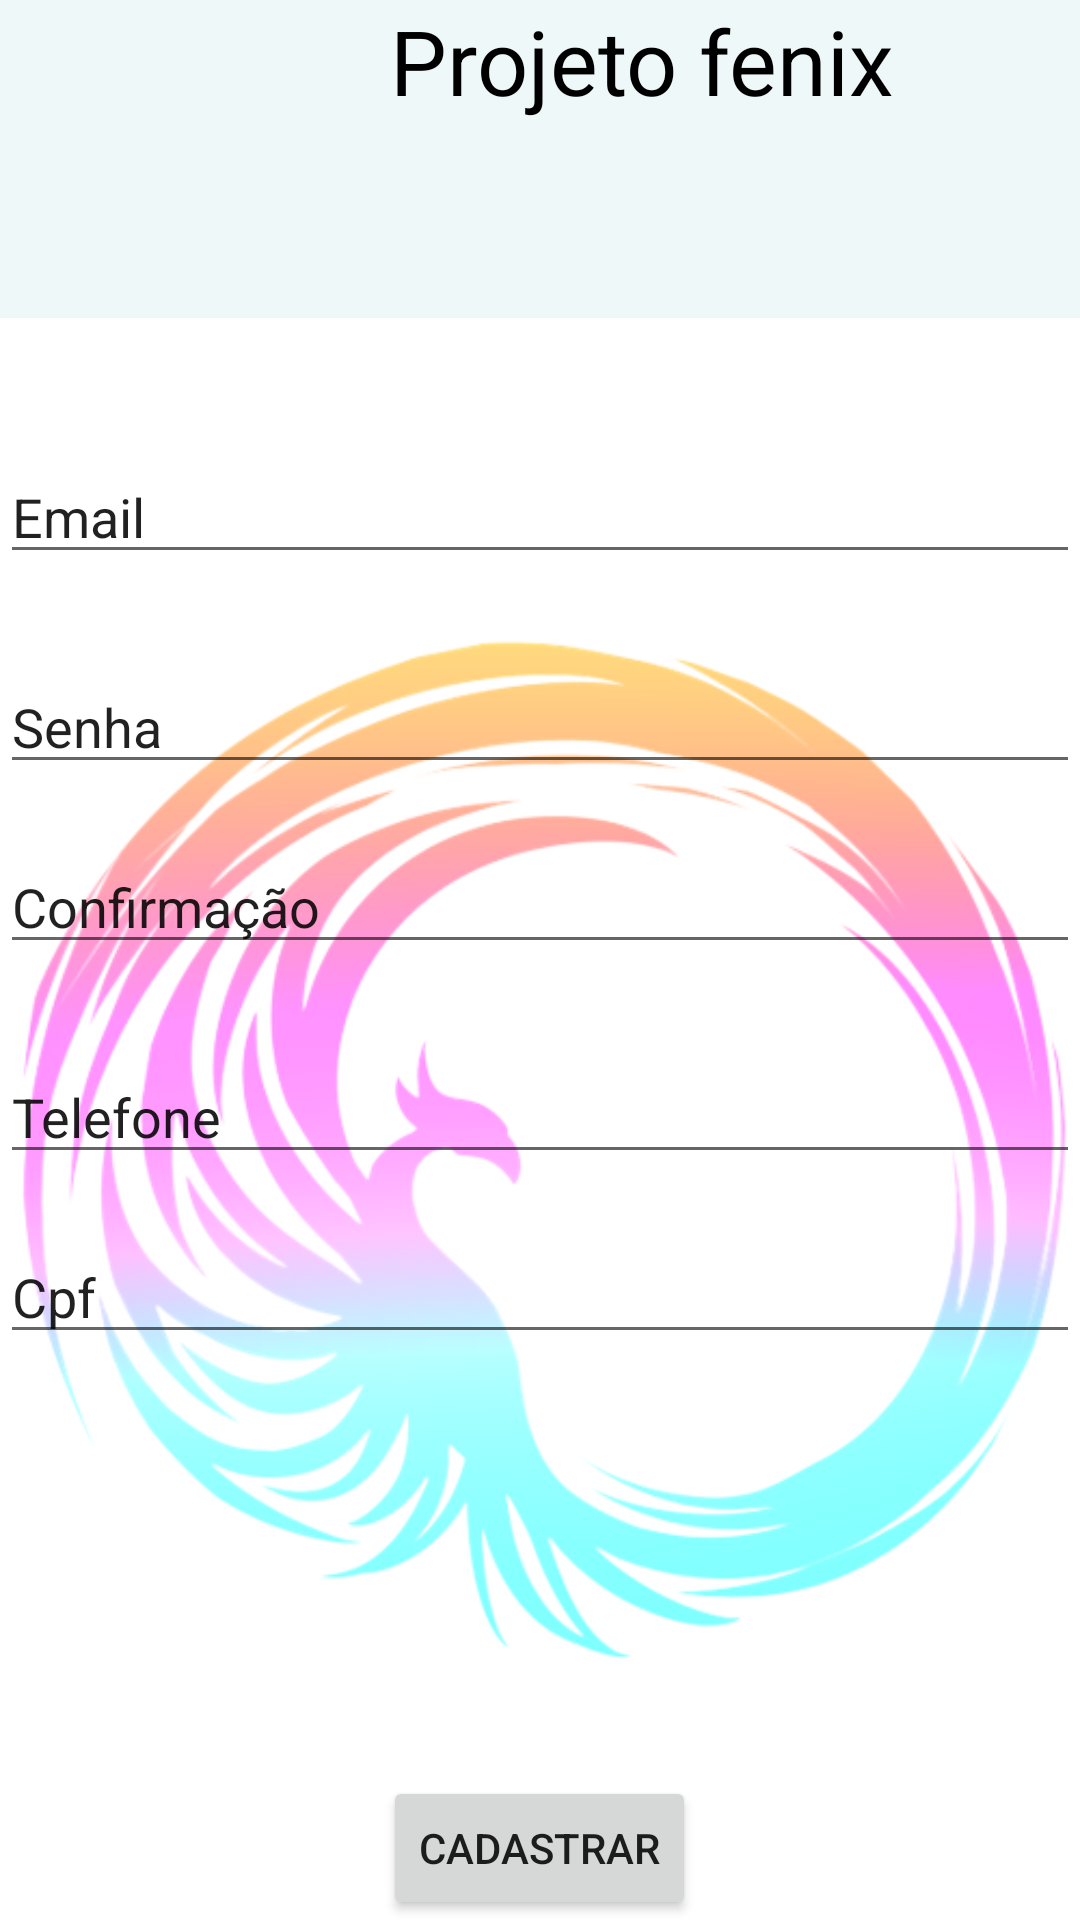

This screen was rendered from an Android layout file. Write that file and the resources it references.
<!-- AndroidManifest.xml: application theme Theme.ProjetoFenix -->
<!-- res/layout/fragment_cadastrar.xml -->
<?xml version="1.0" encoding="utf-8"?>
<androidx.coordinatorlayout.widget.CoordinatorLayout xmlns:android="http://schemas.android.com/apk/res/android"
    xmlns:tools="http://schemas.android.com/tools"
    android:layout_width="match_parent"
    android:layout_height="match_parent"
    android:orientation="vertical"
    tools:context=".Login">

    <LinearLayout
        android:layout_width="match_parent"
        android:layout_height="106dp"
        android:background="#2A9AD1D4"
        android:orientation="horizontal">

        <TextView
            android:layout_width="wrap_content"
            android:layout_height="wrap_content"
            android:layout_gravity="center_horizontal"
            android:layout_marginLeft="130dp"
            android:text="Projeto fenix"
            android:textColor="@color/black"
            android:textSize="30dp" />

    </LinearLayout>

    <ImageView
        android:layout_width="wrap_content"
        android:layout_height="wrap_content"
        android:layout_gravity="bottom"
        android:src="@drawable/logo" />

    <LinearLayout
        android:layout_width="wrap_content"
        android:layout_height="wrap_content"
        android:orientation="horizontal"></LinearLayout>

    <EditText
        android:layout_width="match_parent"
        android:layout_height="wrap_content"
        android:layout_marginTop="150dp"
        android:text="Email" />

    <EditText
        android:layout_width="match_parent"
        android:layout_height="wrap_content"
        android:layout_marginTop="220dp"
        android:text="Senha" />

    <EditText
        android:layout_width="match_parent"
        android:layout_height="wrap_content"
        android:layout_marginTop="280dp"
        android:text="Confirmação" />

    <EditText
        android:layout_width="match_parent"
        android:layout_height="wrap_content"
        android:layout_marginTop="350dp"
        android:text="Telefone" />

    <EditText
        android:layout_width="match_parent"
        android:layout_height="wrap_content"
        android:layout_marginTop="410dp"
        android:text="Cpf" />

    <Button
        android:layout_width="wrap_content"
        android:layout_height="wrap_content"
        android:layout_gravity="bottom|center_horizontal"
        android:text="Cadastrar"/>



</androidx.coordinatorlayout.widget.CoordinatorLayout>
<!-- resources referenced by this layout -->
<resources>
  <!-- drawable logo: png bitmap (drawable-v24, 131222 bytes) -->
  <style name="Theme.ProjetoFenix" parent="Theme.MaterialComponents.DayNight.DarkActionBar">
          
          <item name="colorPrimary">@color/purple_500</item>
          <item name="colorPrimaryVariant">@color/purple_700</item>
          <item name="colorOnPrimary">@color/white</item>
          
          <item name="colorSecondary">@color/teal_200</item>
          <item name="colorSecondaryVariant">@color/teal_700</item>
          <item name="colorOnSecondary">@color/black</item>
          
          <item name="android:statusBarColor" tools:targetApi="l">?attr/colorPrimaryVariant</item>
          
      </style>
  <!-- not gathered from this repository: default colours our renderer supplied (Android Studio template values) -->
  <color name="purple_500">#FF6200EE</color>
  <color name="purple_700">#FF3700B3</color>
  <color name="teal_200">#FF03DAC5</color>
  <color name="teal_700">#FF018786</color>
  <color name="black">#FF000000</color>
  <color name="white">#FFFFFFFF</color>
</resources>
